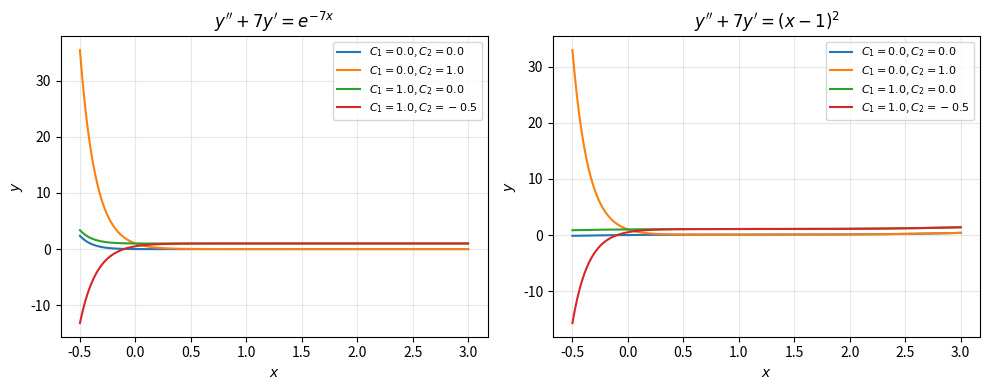

The script that saved this image:
"""Symbolic solutions and plots for linear second-order ODEs."""

import matplotlib.pyplot as plt
import numpy as np
import sympy as sp


def solution_1() -> sp.Eq:
    x = sp.symbols("x", real=True)
    y = sp.Function("y")
    ode = sp.Eq(y(x).diff(x, 2) + 7 * y(x).diff(x), sp.exp(-7 * x))
    return sp.dsolve(ode, y(x))


def solution_2() -> sp.Eq:
    x = sp.symbols("x", real=True)
    y = sp.Function("y")
    ode = sp.Eq(y(x).diff(x, 2) + 7 * y(x).diff(x), (x - 1) ** 2)
    return sp.dsolve(ode, y(x))


def _lambdify_general(sol_eq: sp.Eq, x_sym: sp.Symbol):
    y_expr = sol_eq.rhs
    consts = sorted(y_expr.free_symbols - {x_sym}, key=lambda s: s.name)
    fn = sp.lambdify([x_sym] + consts, y_expr, modules="numpy")
    return fn, consts


def plot_solutions(
    xlim: tuple[float, float] = (-0.5, 3.0),
    constant_pairs: list[tuple[float, float]] | None = None,
) -> None:
    """Plot sample integral curves for both ODE general solutions."""
    if constant_pairs is None:
        constant_pairs = [
            (0.0, 0.0),
            (0.0, 1.0),
            (1.0, 0.0),
            (1.0, -0.5),
        ]

    x_sym = sp.symbols("x", real=True)
    sol_a = solution_1()
    sol_b = solution_2()
    fn_a, _ = _lambdify_general(sol_a, x_sym)
    fn_b, _ = _lambdify_general(sol_b, x_sym)

    xs = np.linspace(xlim[0], xlim[1], 500)
    fig, axes = plt.subplots(1, 2, figsize=(10, 4), sharey=False)

    for c1, c2 in constant_pairs:
        ya = fn_a(xs, c1, c2)
        yb = fn_b(xs, c1, c2)
        label = f"$C_1={c1}$, $C_2={c2}$"
        axes[0].plot(xs, ya, label=label)
        axes[1].plot(xs, yb, label=label)

    axes[0].set_title(r"$y'' + 7y' = e^{-7x}$")
    axes[1].set_title(r"$y'' + 7y' = (x-1)^2$")
    for ax in axes:
        ax.set_xlabel("$x$")
        ax.set_ylabel("$y$")
        ax.grid(True, alpha=0.3)
        ax.legend(fontsize=8)
    fig.tight_layout()
    plt.show()


if __name__ == "__main__":
    print("Solution 1:")
    sp.pprint(solution_1())
    print("Solution 2:")
    sp.pprint(solution_2())
    plot_solutions()
